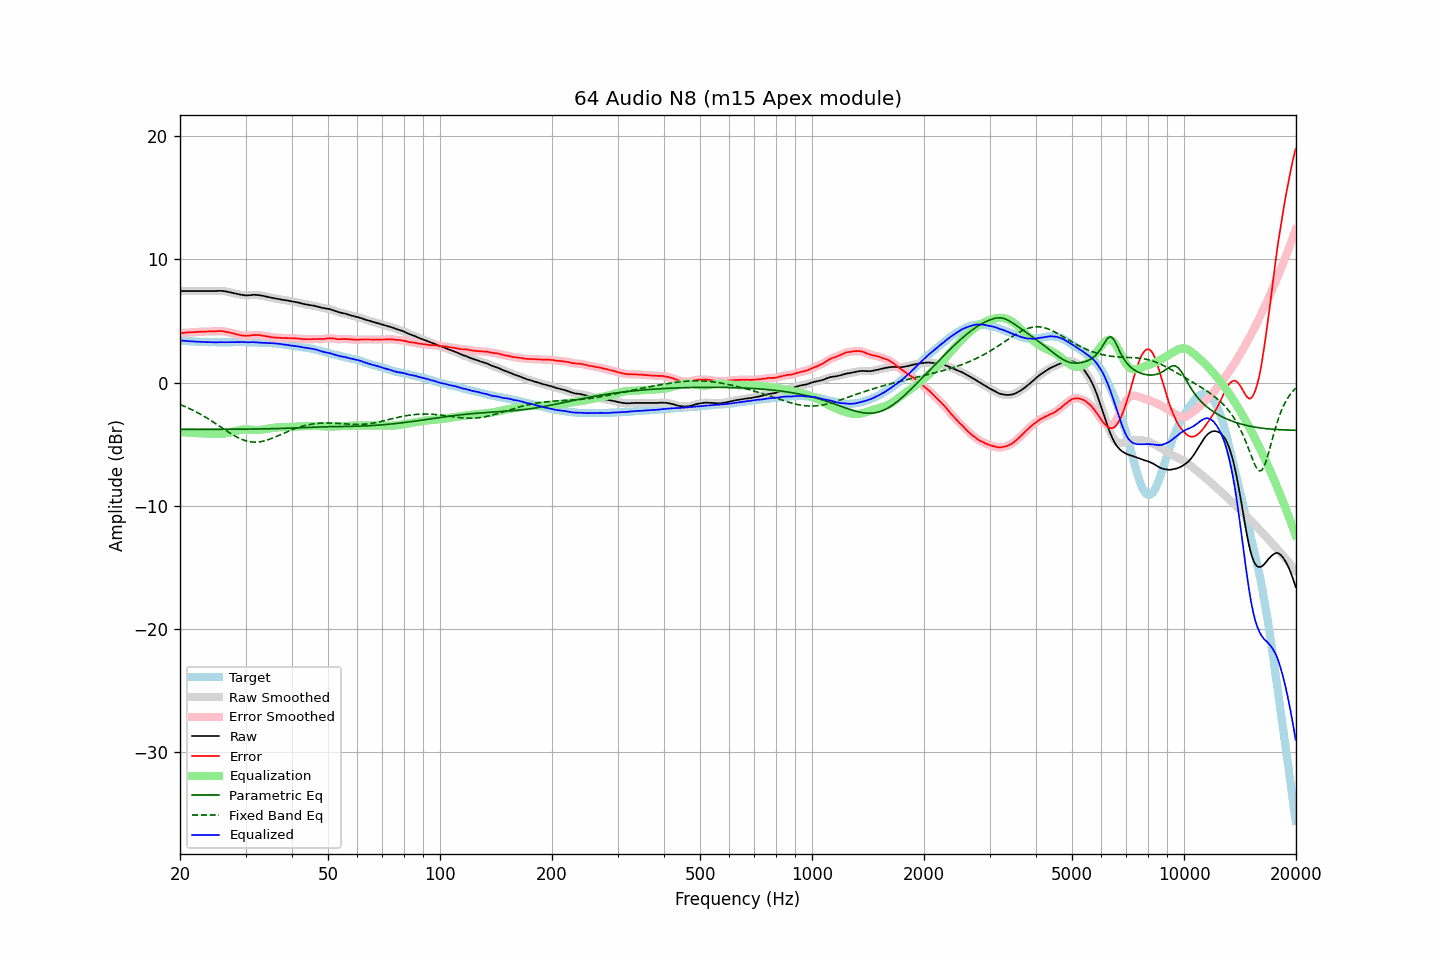

Source data for this figure (header and first rows):
frequency, raw, error, smoothed, error_smoothed, equalization, parametric_eq, fixed_band_eq, equalized_raw, equalized_smoothed, target
20.00, 7.42, 4.01, 7.42, 4.01, -4.01, -3.80, -1.78, 3.42, 3.42, 3.42
20.20, 7.42, 4.02, 7.42, 4.02, -4.02, -3.80, -1.83, 3.41, 3.41, 3.41
20.40, 7.42, 4.03, 7.42, 4.03, -4.03, -3.80, -1.89, 3.39, 3.39, 3.40
20.61, 7.42, 4.04, 7.42, 4.04, -4.04, -3.80, -1.94, 3.38, 3.38, 3.39
20.81, 7.42, 4.06, 7.42, 4.06, -4.05, -3.80, -2.00, 3.37, 3.37, 3.37
21.02, 7.42, 4.07, 7.42, 4.07, -4.06, -3.80, -2.06, 3.36, 3.36, 3.36
21.23, 7.42, 4.08, 7.42, 4.07, -4.07, -3.80, -2.12, 3.35, 3.35, 3.35
21.44, 7.42, 4.07, 7.42, 4.08, -4.08, -3.80, -2.18, 3.34, 3.34, 3.35
21.66, 7.42, 4.09, 7.42, 4.08, -4.09, -3.80, -2.24, 3.33, 3.33, 3.33
21.87, 7.42, 4.09, 7.42, 4.09, -4.10, -3.80, -2.31, 3.33, 3.33, 3.33
22.09, 7.42, 4.11, 7.42, 4.11, -4.10, -3.80, -2.38, 3.32, 3.32, 3.31
22.31, 7.42, 4.11, 7.42, 4.11, -4.11, -3.80, -2.45, 3.31, 3.31, 3.31
22.54, 7.42, 4.12, 7.42, 4.12, -4.12, -3.80, -2.52, 3.31, 3.31, 3.30
22.76, 7.42, 4.12, 7.42, 4.13, -4.13, -3.80, -2.59, 3.30, 3.30, 3.30
22.99, 7.42, 4.13, 7.42, 4.13, -4.13, -3.80, -2.66, 3.29, 3.29, 3.29
23.22, 7.42, 4.14, 7.42, 4.13, -4.14, -3.80, -2.74, 3.29, 3.29, 3.28
23.45, 7.42, 4.13, 7.42, 4.14, -4.14, -3.80, -2.82, 3.28, 3.28, 3.29
23.69, 7.42, 4.14, 7.42, 4.14, -4.14, -3.80, -2.90, 3.28, 3.28, 3.28
23.92, 7.42, 4.15, 7.42, 4.15, -4.14, -3.80, -2.98, 3.28, 3.28, 3.27
24.16, 7.42, 4.15, 7.42, 4.15, -4.15, -3.80, -3.06, 3.28, 3.28, 3.28
24.40, 7.42, 4.15, 7.42, 4.15, -4.15, -3.80, -3.14, 3.27, 3.27, 3.28
24.65, 7.42, 4.15, 7.42, 4.15, -4.16, -3.80, -3.23, 3.27, 3.26, 3.28
24.89, 7.42, 4.15, 7.43, 4.15, -4.16, -3.80, -3.32, 3.26, 3.26, 3.28
25.14, 7.43, 4.17, 7.43, 4.17, -4.17, -3.80, -3.40, 3.27, 3.27, 3.27
25.39, 7.44, 4.18, 7.44, 4.18, -4.17, -3.80, -3.49, 3.28, 3.27, 3.27
25.65, 7.44, 4.18, 7.44, 4.18, -4.17, -3.80, -3.58, 3.28, 3.28, 3.26
25.91, 7.43, 4.17, 7.44, 4.17, -4.16, -3.79, -3.66, 3.27, 3.27, 3.26
26.16, 7.42, 4.15, 7.42, 4.15, -4.15, -3.79, -3.75, 3.27, 3.27, 3.27
26.43, 7.40, 4.13, 7.40, 4.13, -4.13, -3.79, -3.84, 3.27, 3.27, 3.27
26.69, 7.38, 4.11, 7.38, 4.11, -4.11, -3.79, -3.92, 3.27, 3.27, 3.27
26.96, 7.35, 4.08, 7.35, 4.09, -4.09, -3.79, -4.01, 3.27, 3.27, 3.27
27.23, 7.32, 4.06, 7.32, 4.06, -4.06, -3.79, -4.09, 3.27, 3.27, 3.27
27.50, 7.29, 4.03, 7.29, 4.02, -4.02, -3.79, -4.17, 3.27, 3.27, 3.27
27.77, 7.26, 3.99, 7.26, 3.99, -3.99, -3.79, -4.25, 3.27, 3.27, 3.28
28.05, 7.23, 3.96, 7.23, 3.96, -3.95, -3.79, -4.33, 3.28, 3.28, 3.27
28.33, 7.20, 3.92, 7.20, 3.92, -3.92, -3.79, -4.40, 3.28, 3.28, 3.28
28.62, 7.17, 3.89, 7.17, 3.89, -3.89, -3.79, -4.46, 3.29, 3.29, 3.28
28.90, 7.14, 3.85, 7.15, 3.86, -3.86, -3.79, -4.53, 3.28, 3.29, 3.29
29.19, 7.12, 3.83, 7.12, 3.83, -3.84, -3.78, -4.59, 3.29, 3.29, 3.29
29.48, 7.10, 3.82, 7.10, 3.81, -3.82, -3.78, -4.64, 3.29, 3.28, 3.29
29.78, 7.08, 3.80, 7.09, 3.80, -3.81, -3.78, -4.68, 3.28, 3.28, 3.29
30.08, 7.07, 3.79, 7.08, 3.79, -3.80, -3.78, -4.72, 3.27, 3.27, 3.28
30.38, 7.07, 3.80, 7.07, 3.80, -3.81, -3.78, -4.76, 3.27, 3.27, 3.27
30.68, 7.08, 3.81, 7.08, 3.81, -3.82, -3.78, -4.79, 3.27, 3.27, 3.27
30.99, 7.09, 3.82, 7.10, 3.83, -3.83, -3.78, -4.81, 3.27, 3.27, 3.27
31.30, 7.11, 3.85, 7.11, 3.85, -3.84, -3.78, -4.82, 3.28, 3.27, 3.27
31.61, 7.12, 3.86, 7.12, 3.86, -3.85, -3.77, -4.83, 3.28, 3.27, 3.27
31.93, 7.11, 3.87, 7.12, 3.86, -3.85, -3.77, -4.83, 3.26, 3.27, 3.24
32.24, 7.10, 3.85, 7.11, 3.86, -3.85, -3.77, -4.83, 3.25, 3.26, 3.25
32.57, 7.09, 3.85, 7.09, 3.85, -3.85, -3.77, -4.82, 3.25, 3.25, 3.24
32.89, 7.07, 3.84, 7.07, 3.83, -3.83, -3.77, -4.80, 3.24, 3.24, 3.24
33.22, 7.04, 3.81, 7.05, 3.81, -3.82, -3.76, -4.77, 3.23, 3.23, 3.23
33.55, 7.02, 3.79, 7.02, 3.79, -3.80, -3.76, -4.75, 3.23, 3.22, 3.23
33.89, 6.99, 3.77, 6.99, 3.77, -3.77, -3.76, -4.71, 3.22, 3.22, 3.22
34.23, 6.96, 3.76, 6.96, 3.76, -3.75, -3.76, -4.67, 3.21, 3.22, 3.21
34.57, 6.93, 3.73, 6.93, 3.73, -3.73, -3.75, -4.63, 3.21, 3.21, 3.20
34.92, 6.90, 3.71, 6.90, 3.70, -3.71, -3.75, -4.59, 3.20, 3.20, 3.19
35.27, 6.87, 3.67, 6.88, 3.68, -3.69, -3.75, -4.54, 3.19, 3.19, 3.21
35.62, 6.85, 3.67, 6.85, 3.66, -3.67, -3.74, -4.48, 3.18, 3.18, 3.19
35.97, 6.83, 3.65, 6.83, 3.65, -3.66, -3.74, -4.43, 3.18, 3.18, 3.18
... 635 more rows
